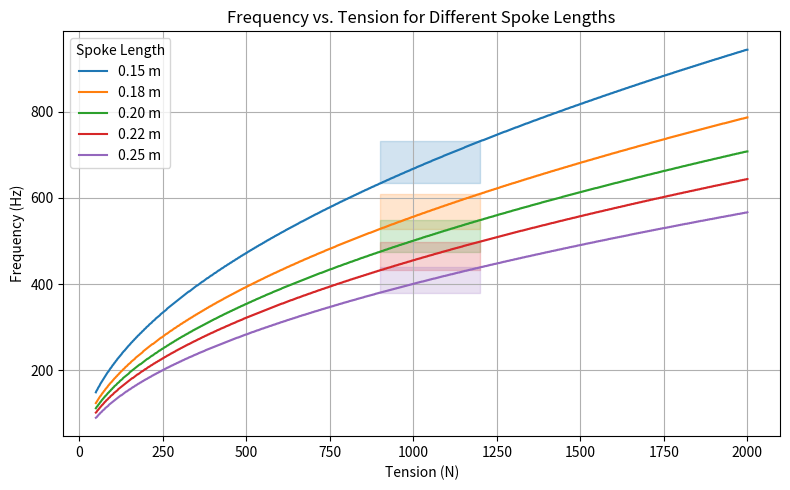

Here is the Python script that generated this plot:
import numpy as np
import matplotlib.pyplot as plt

TENSION_MIN = 400
TENSION_MAX = 2000
TENSION_AVG = round((TENSION_MIN + TENSION_MAX)/2)

STEEL_DENSITY = 7930  # kg/m³
SPOKE_DIAMETER = 0.002  # meters
SPOKE_CROSS_SECTION = np.pi*(SPOKE_DIAMETER / 2)**2
MU_STEEL_2mm = STEEL_DENSITY*SPOKE_CROSS_SECTION
SPOKE_LENGTH = 0.18


def tension(frequency, length=SPOKE_LENGTH):
    return np.int32(np.round(4*(length**2)*(frequency**2)*MU_STEEL_2mm))


def frequency(tension, length=SPOKE_LENGTH):
    return np.int32(np.round(np.sqrt(tension / MU_STEEL_2mm) / (2*length)))


if __name__ == "__main__":
    tension_values = np.linspace(start=50, stop=2000, num=1200)
    lengths = [0.15, 0.18, 0.20, 0.22, 0.25]

    acceptable_tension_min = 900
    acceptable_tension_max = 1200

    plt.figure(figsize=(8, 5))

    for length in lengths:
        freq_values = frequency(tension_values, length)
        line, = plt.plot(tension_values, freq_values, label=f'{length:.2f} m')

        color = line.get_color()

        fmin = frequency(acceptable_tension_min, length)
        fmax = frequency(acceptable_tension_max, length)

        plt.fill_betweenx(
            [fmin, fmax],
            acceptable_tension_min,
            acceptable_tension_max,
            color=color,
            alpha=0.2
        )

    plt.xlabel('Tension (N)')
    plt.ylabel('Frequency (Hz)')
    plt.title('Frequency vs. Tension for Different Spoke Lengths')
    plt.legend(title='Spoke Length')
    plt.grid(True)
    plt.tight_layout()
    plt.show()
